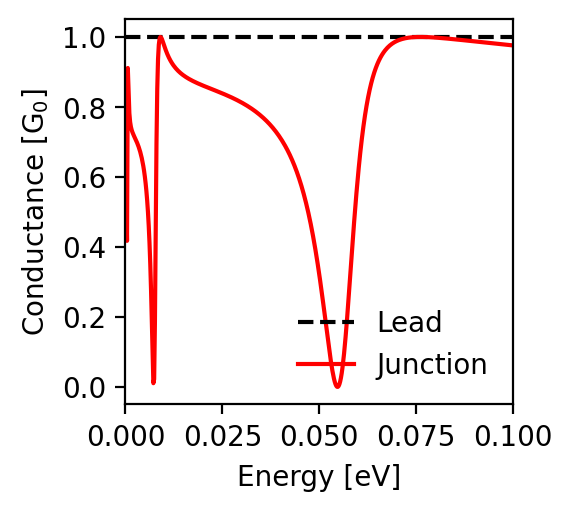

The data file committed next to this chart (first rows):
energy; conductance_lead; conductance_junction
-0.1; 1.0; 0.976
-0.0998; 1.0; 0.976
-0.0996; 1.0; 0.976
-0.0994; 1.0; 0.976
-0.0992; 1.0; 0.977
-0.099; 1.0; 0.977
-0.0988; 1.0; 0.977
-0.0986; 1.0; 0.977
-0.0984; 1.0; 0.978
-0.0982; 1.0; 0.978
-0.098; 1.0; 0.978
-0.0978; 1.0; 0.978
-0.0976; 1.0; 0.979
-0.0974; 1.0; 0.979
-0.0972; 1.0; 0.979
-0.097; 1.0; 0.979
-0.0968; 1.0; 0.979
-0.0966; 1.0; 0.98
-0.0964; 1.0; 0.98
-0.0962; 1.0; 0.98
-0.096; 1.0; 0.98
-0.0958; 1.0; 0.981
-0.0956; 1.0; 0.981
-0.0954; 1.0; 0.981
-0.0952; 1.0; 0.981
-0.095; 1.0; 0.982
-0.0948; 1.0; 0.982
-0.0946; 1.0; 0.982
-0.0944; 1.0; 0.982
-0.0942; 1.0; 0.983
-0.094; 1.0; 0.983
-0.0938; 1.0; 0.983
-0.0936; 1.0; 0.983
-0.0934; 1.0; 0.983
-0.0932; 1.0; 0.984
-0.093; 1.0; 0.984
-0.0928; 1.0; 0.984
-0.0926; 1.0; 0.984
-0.0924; 1.0; 0.985
-0.0922; 1.0; 0.985
-0.092; 1.0; 0.985
-0.0918; 1.0; 0.985
-0.0916; 1.0; 0.986
-0.0914; 1.0; 0.986
-0.0912; 1.0; 0.986
-0.091; 1.0; 0.986
-0.0908; 1.0; 0.986
-0.0906; 1.0; 0.987
-0.0904; 1.0; 0.987
-0.0902; 1.0; 0.987
-0.09; 1.0; 0.987
-0.0898; 1.0; 0.988
-0.0896; 1.0; 0.988
-0.0894; 1.0; 0.988
-0.0892; 1.0; 0.988
-0.089; 1.0; 0.989
-0.0888; 1.0; 0.989
-0.0886; 1.0; 0.989
-0.0884; 1.0; 0.989
-0.0882; 1.0; 0.99
... 941 more rows
